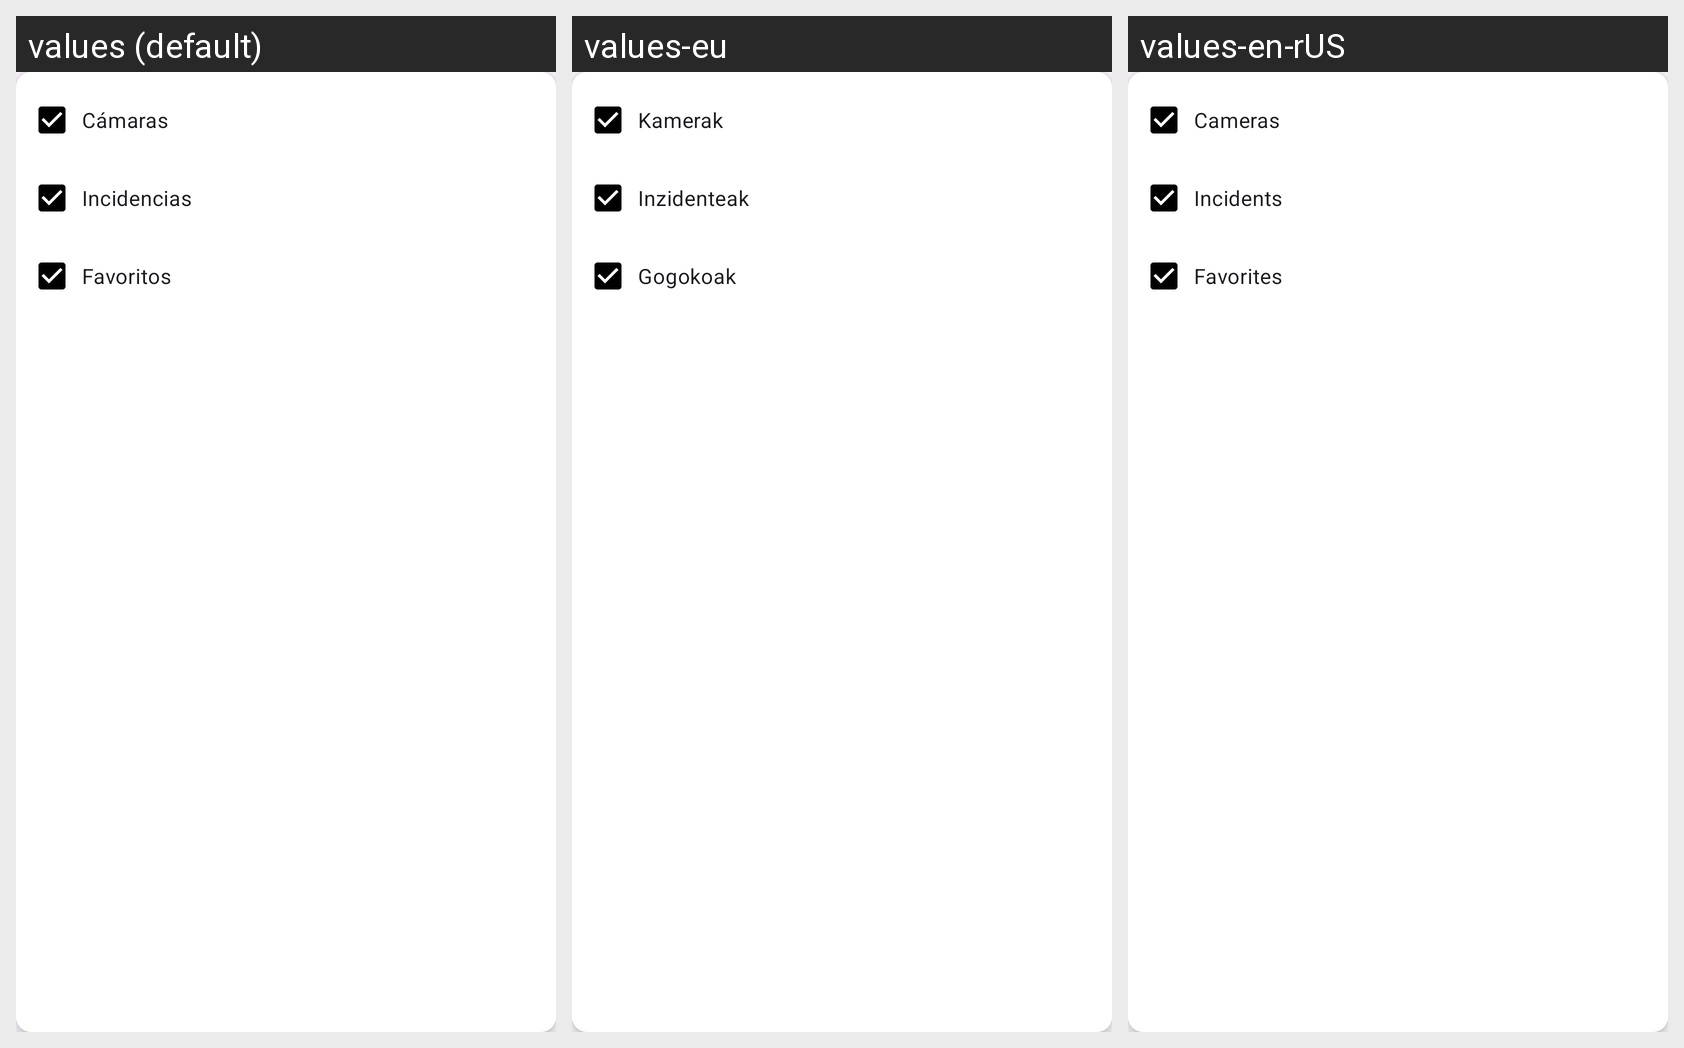

This grid shows one Android layout under several languages. Give, for every string resource on the screen, its name, the default text and each shown locale's text.
Android screen res/layout/popup_filtro.xml rendered under 3 locales, left to right: values (default), values-eu, values-en-rUS. Device: Nexus 5 (rendered at 1080×1920; each locale shown at half size, 540×960, under a caption strip naming it); theme Theme.TrafikApp.
Strings drawn on this screen, with the default value and each locale's value (text and hints the layout hard-codes, and strings that could not be matched under every locale, appear in the picture but are not listed):

popup_filtro_camaras
  values: Cámaras
  values-eu: Kamerak
  values-en-rUS: Cameras

popup_filtro_incidencias
  values: Incidencias
  values-eu: Inzidenteak
  values-en-rUS: Incidents

popup_filtro_favoritos
  values: Favoritos
  values-eu: Gogokoak
  values-en-rUS: Favorites
